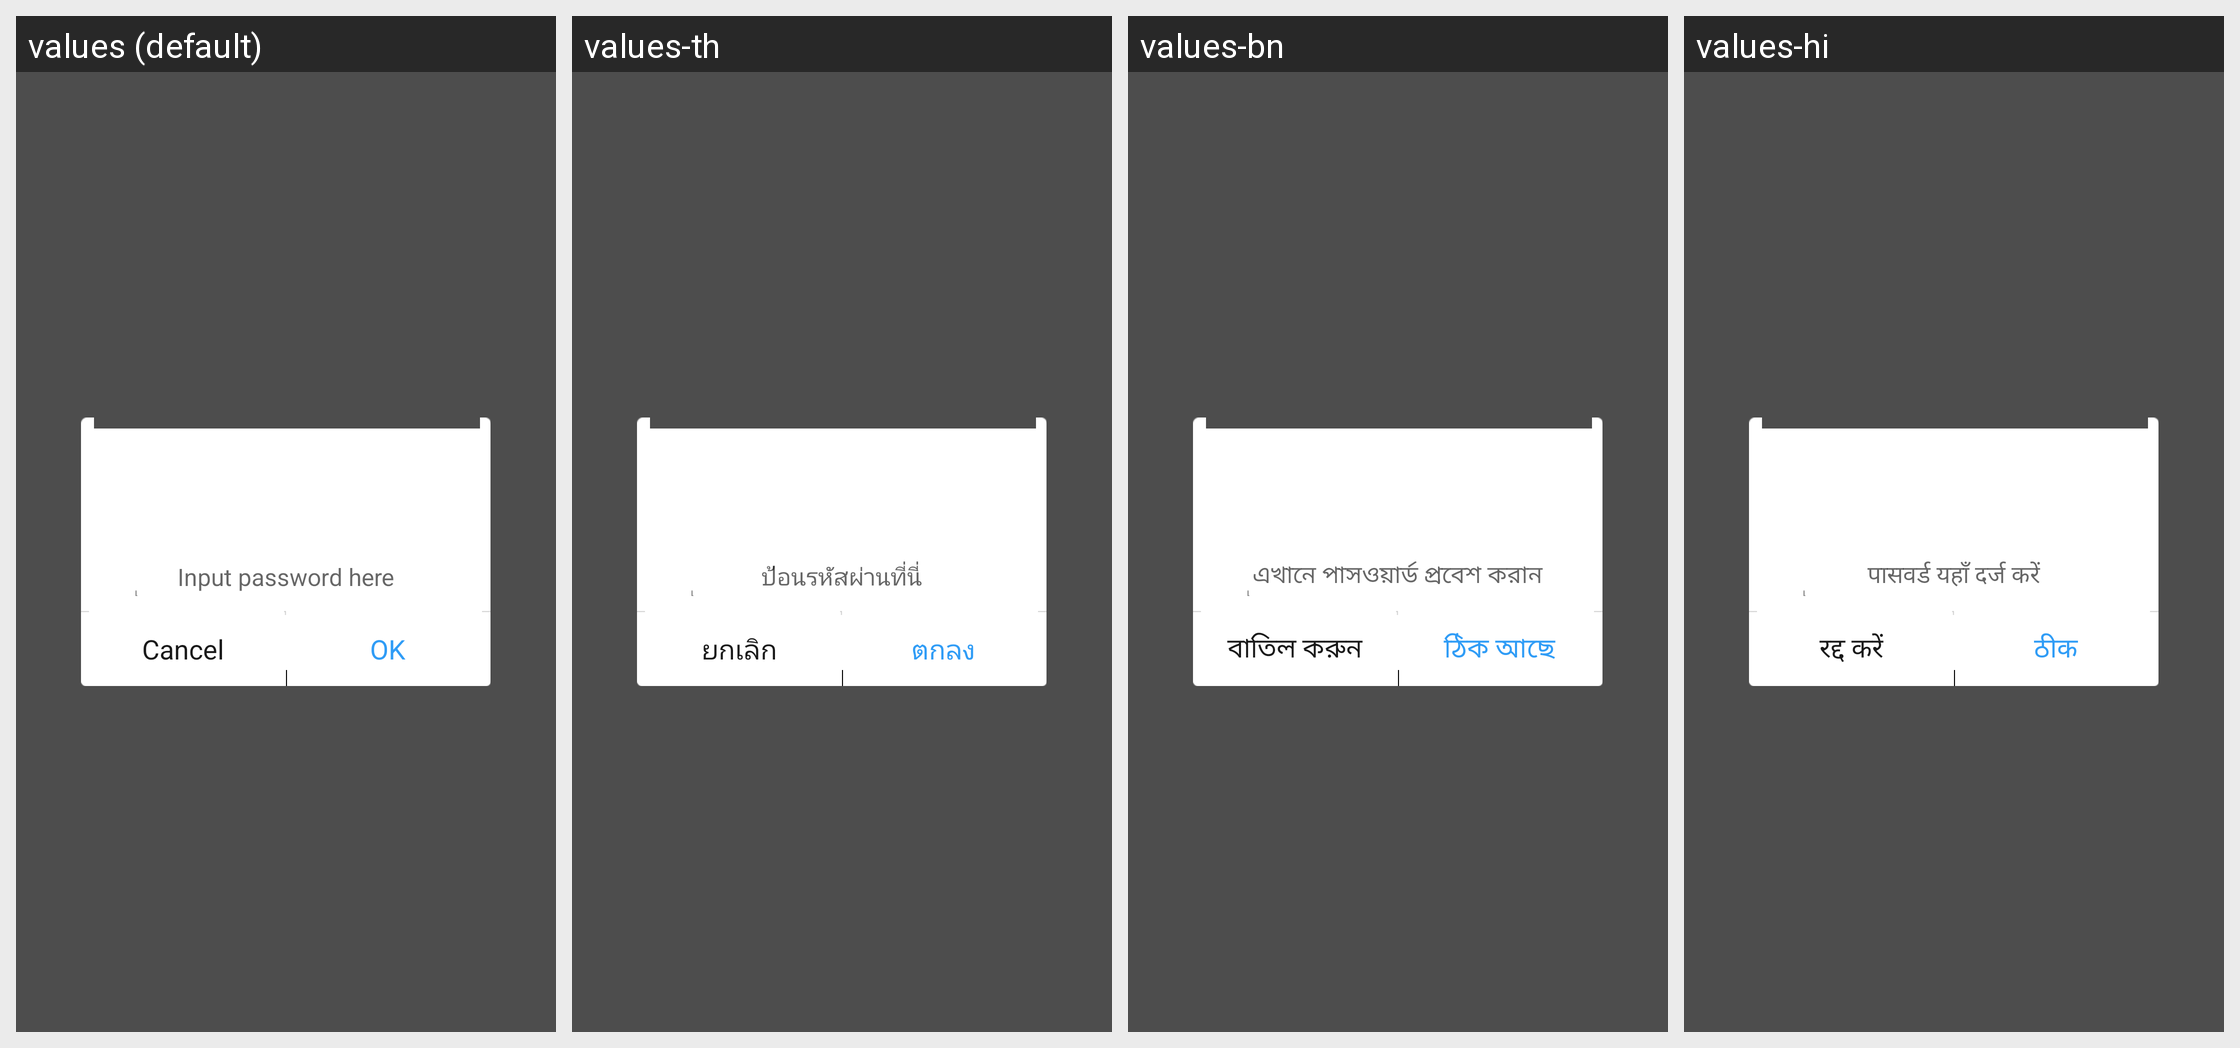

Translations of the strings shown on this Android screen, per locale in the grid:
Android screen res/layout/pc_wifi_dialog_confirm.xml rendered under 4 locales, left to right: values (default), values-th, values-bn, values-hi. Device: Nexus 5 (rendered at 1080×1920; each locale shown at half size, 540×960, under a caption strip naming it); theme Theme.MaterialComponents.DayNight.NoActionBar.
Other locales in the repository, not shown: values-ar, values-bg, values-cs, values-de, values-el, values-es, values-et, values-fa, values-fi, values-fr, values-hr, values-hu, values-in, values-it, values-iw, values-ja, values-ko, values-lt, values-lv, values-ms, values-pl, values-pt-rBR, values-pt-rPT, values-ro, values-ru, values-sk, values-sl, values-sr, values-tr, values-uk, values-vi, values-zh-rCN, values-zh-rHK, values-zh-rTW.
Strings drawn on this screen, with the default value and each locale's value (text and hints the layout hard-codes, and strings that could not be matched under every locale, appear in the picture but are not listed):

pc_scan_connect_input_passwd
  values: Input password here
  values-th: ป้อนรหัสผ่านที่นี่
  values-bn: এখানে পাসওয়ার্ড প্রবেশ করান
  values-hi: पासवर्ड यहाँ दर्ज करें

common_operate_cancel
  values: Cancel
  values-th: ยกเลิก
  values-bn: বাতিল করুন
  values-hi: रद्द करें

common_operate_ok
  values: OK
  values-th: ตกลง
  values-bn: ঠিক আছে
  values-hi: ठीक
